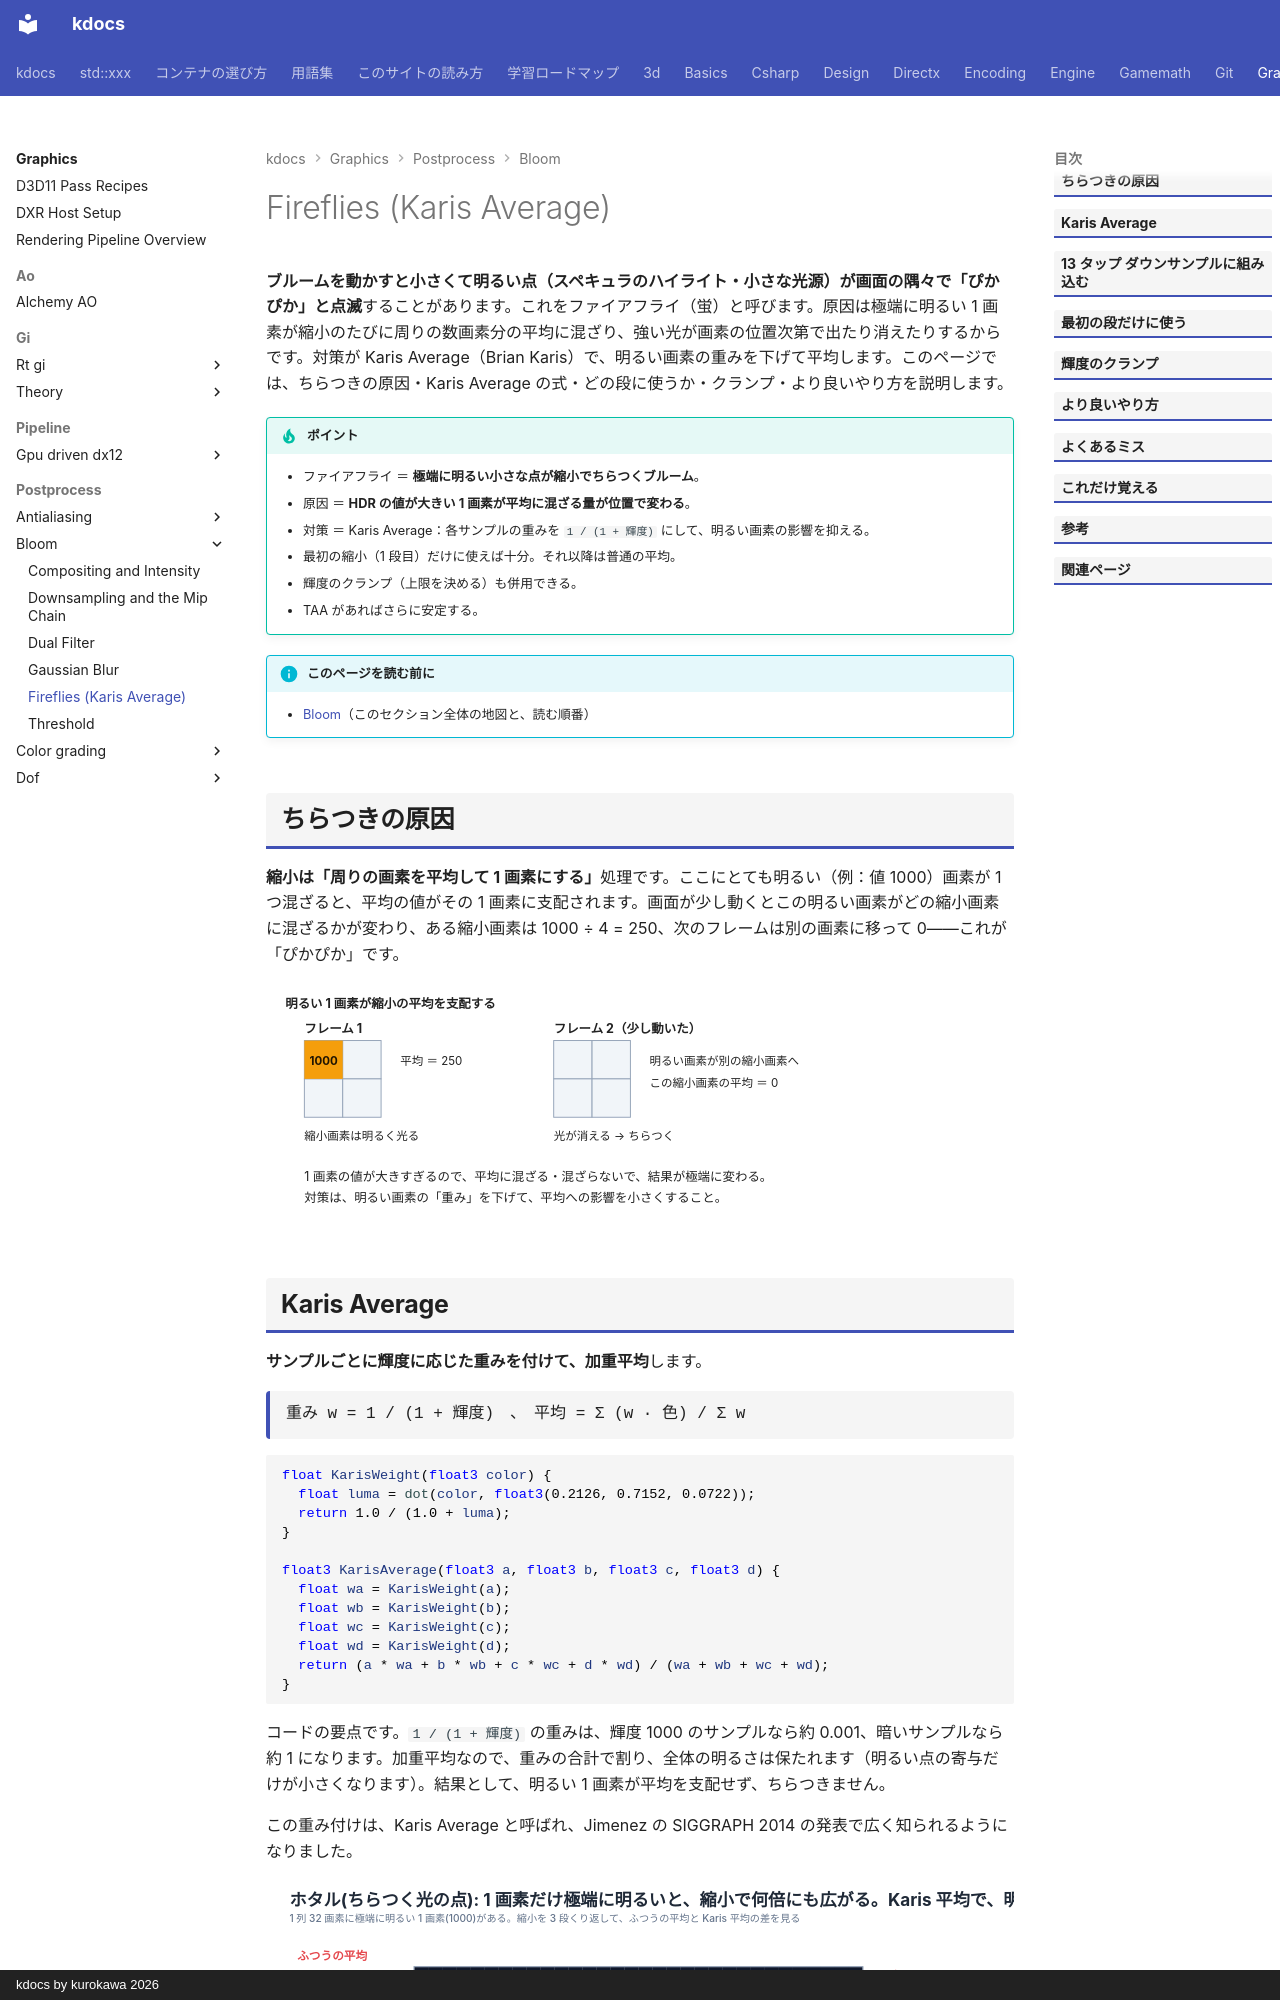

repository: qwzxdf/kdocs · page: graphics/postprocess/bloom/karis-average/index.html · generator: mkdocs · copyright: kdocs by kurokawa 2026

---
title: Fireflies (Karis Average)
tags:
  - 描画
---

# Fireflies (Karis Average)

<strong>ブルームを動かすと小さくて明るい点（スペキュラのハイライト・小さな光源）が画面の隅々で「ぴかぴか」と点滅</strong>することがあります。これをファイアフライ（蛍）と呼びます。原因は極端に明るい 1 画素が縮小のたびに周りの数画素分の平均に混ざり、強い光が画素の位置次第で出たり消えたりするからです。対策が Karis Average（Brian Karis）で、明るい画素の重みを下げて平均します。このページでは、ちらつきの原因・Karis Average の式・どの段に使うか・クランプ・より良いやり方を説明します。

!!! tip "ポイント"
    - ファイアフライ ＝ <strong>極端に明るい小さな点が縮小でちらつくブルーム</strong>。
    - 原因 ＝ <strong>HDR の値が大きい 1 画素が平均に混ざる量が位置で変わる</strong>。
    - 対策 ＝ Karis Average：各サンプルの重みを `1 / (1 + 輝度)` にして、明るい画素の影響を抑える。
    - 最初の縮小（1 段目）だけに使えば十分。それ以降は普通の平均。
    - 輝度のクランプ（上限を決める）も併用できる。
    - TAA があればさらに安定する。

!!! info "このページを読む前に"
    - [Bloom](index.md)（このセクション全体の地図と、読む順番）

## ちらつきの原因

<strong>縮小は「周りの画素を平均して 1 画素にする」</strong>処理です。ここにとても明るい（例：値 1000）画素が 1 つ混ざると、平均の値がその 1 画素に支配されます。画面が少し動くとこの明るい画素がどの縮小画素に混ざるかが変わり、ある縮小画素は 1000 ÷ 4 = 250、次のフレームは別の画素に移って 0——これが「ぴかぴか」です。

<svg class="fig illust" viewBox="0 0 780 250" role="img" aria-label="ファイアフライの原因">
<text x="20" y="26" class="fig-title">明るい 1 画素が縮小の平均を支配する</text>
<g transform="translate(40,60)">
<text x="0" y="-8" style="font-size:13px;font-weight:700">フレーム 1</text>
<g stroke="#94a3b8" fill="#f1f5f9"><rect x="0" y="0" width="40" height="40"/><rect x="40" y="0" width="40" height="40"/><rect x="0" y="40" width="40" height="40"/><rect x="40" y="40" width="40" height="40"/></g>
<rect x="0" y="0" width="40" height="40" fill="#f59e0b"/><text x="20" y="26" text-anchor="middle" style="font-size:12px;font-weight:700">1000</text>
<text x="100" y="26" style="font-size:12px">平均 ＝ 250</text>
<text x="0" y="104" style="font-size:12px">縮小画素は明るく光る</text>
</g>
<g transform="translate(300,60)">
<text x="0" y="-8" style="font-size:13px;font-weight:700">フレーム 2（少し動いた）</text>
<g stroke="#94a3b8" fill="#f1f5f9"><rect x="0" y="0" width="40" height="40"/><rect x="40" y="0" width="40" height="40"/><rect x="0" y="40" width="40" height="40"/><rect x="40" y="40" width="40" height="40"/></g>
<text x="100" y="26" style="font-size:12px">明るい画素が別の縮小画素へ</text>
<text x="100" y="48" style="font-size:12px">この縮小画素の平均 ＝ 0</text>
<text x="0" y="104" style="font-size:12px">光が消える → ちらつく</text>
</g>
<text x="40" y="206" style="font-size:13px">1 画素の値が大きすぎるので、平均に混ざる・混ざらないで、結果が極端に変わる。</text>
<text x="40" y="228" style="font-size:13px">対策は、明るい画素の「重み」を下げて、平均への影響を小さくすること。</text>
</svg>
